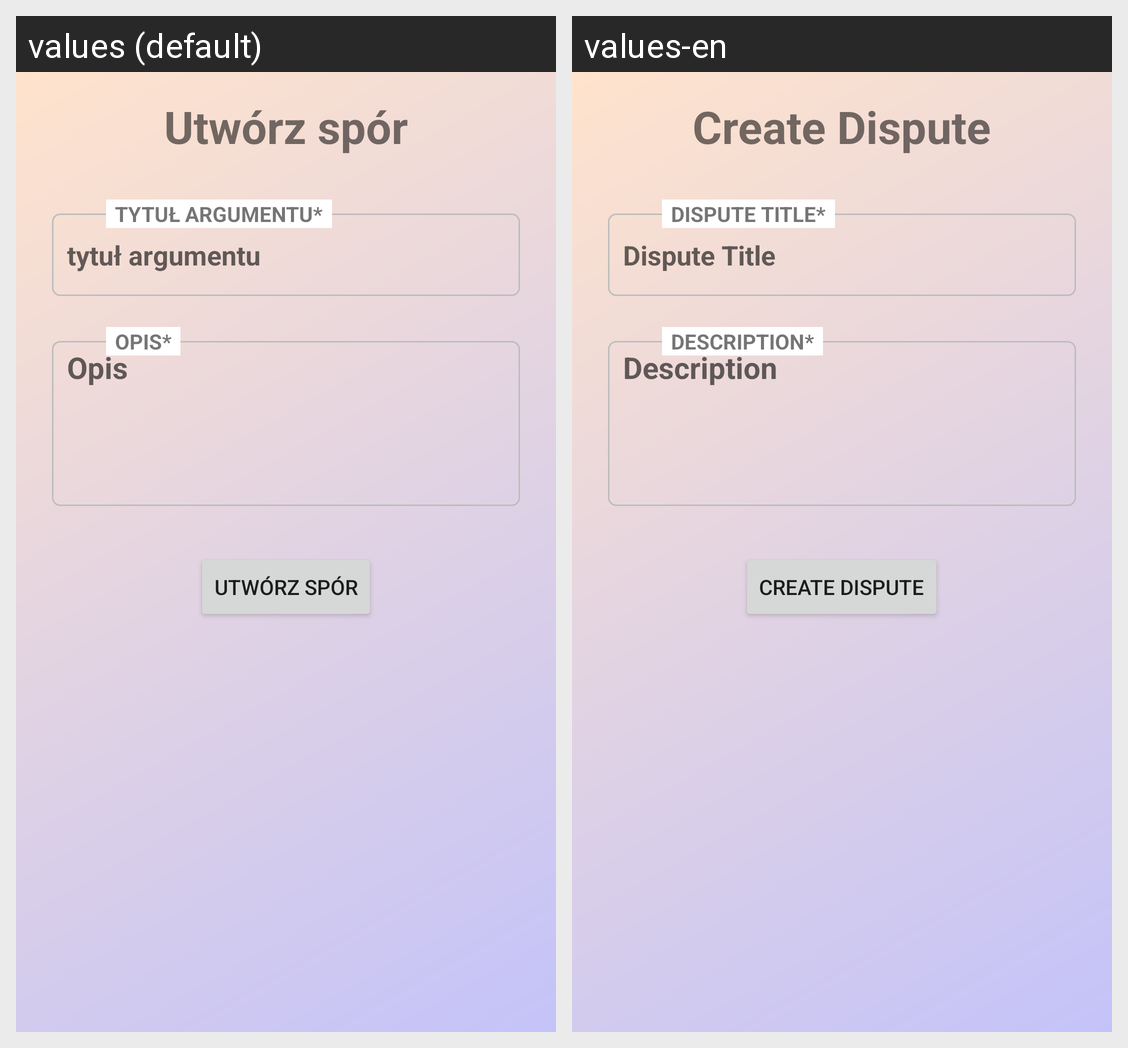

For this localized Android screen grid, give each drawn string resource with its value in every locale shown.
Android screen res/layout/fragment_add_argument.xml rendered under 2 locales, left to right: values (default), values-en. Device: Nexus 5 (rendered at 1080×1920; each locale shown at half size, 540×960, under a caption strip naming it); theme Theme.Flats4us21.
Strings drawn on this screen, with the default value and each locale's value (text and hints the layout hard-codes, and strings that could not be matched under every locale, appear in the picture but are not listed):

create_argument
  values: Utwórz spór
  values-en: Create Dispute

argument_title
  values: tytuł argumentu
  values-en: Dispute Title

required_argument_title
  values: Tytuł argumentu*
  values-en: Dispute Title*

description
  values: Opis
  values-en: Description

required_description
  values: Opis*
  values-en: Description*
